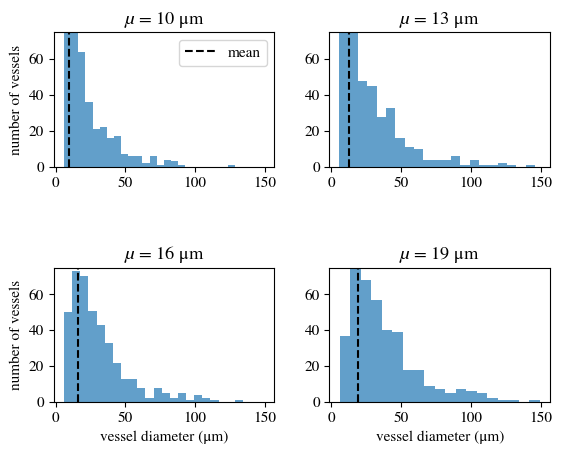

The script that saved this image: (Note: this script raises an exception after producing the figure.)
#!/usr/bin/env python3
# -*- coding: utf-8 -*-
"""
Created on Mon Aug  8 11:46:49 2022

@author: Vedang Narain (vedang.narain@msdtc.ox.ac.uk)

Generate truncated normal and log normal distributions for Voronoi vessel radii.

The minimum is set by the radius of an RBC. The max. is set by the length of 
the vessels in the network.

Tested in Python 3.7.4.

Used to generate figure in Transfer Report.

"""

# Initialise libraries
import errno
import matplotlib.pyplot as plt
import numpy as np
import os, os.path
import scipy.stats as stats

# Set LaTex-style font
from pathlib import Path
import matplotlib
matplotlib.rcParams['mathtext.fontset'] = 'stix'
matplotlib.rcParams['font.family'] = 'STIXGeneral'
matplotlib.rcParams.update({'font.size': 11})

#mu, sigma = 3., 1. # mean and standard deviation
#s = np.random.lognormal(mu, sigma, 1000)
#Display the histogram of the samples, along with the probability density function:
#
#import matplotlib.pyplot as plt
#count, bins, ignored = plt.hist(s, 100, density=True, align='mid')
#x = np.linspace(min(bins), max(bins), 10000)
#pdf = (np.exp(-(np.log(x) - mu)**2 / (2 * sigma**2))
#       / (x * sigma * np.sqrt(2 * np.pi)))
#plt.plot(x, pdf, linewidth=2, color='r')
#plt.axis('tight')
#plt.show()

# Set the default mean, lower bound, upper bound, and number of vessels
#mean = 13
lower_bound, upper_bound = 3, 75

n_vessels = 407
n_inlets = 0

'''
n_inlets = 6
n_outlets = n_inlets-1
n_vessels = 393-(n_inlets+n_outlets)
'''

sigma = 13

# Specify the list of heterogeneities (standard deviations)
#sigma_list = [8, 10, 13, 15]

# Specify the list of means
mean_list = [10, 13, 16, 19]

# =============================================================================
# FUNCTIONS
# =============================================================================

# Define a function to make a directory if needed
def mkdir_p(path):
    try:
        os.makedirs(path)
    except OSError as exc: # Python >2.5
        if exc.errno == errno.EEXIST and os.path.isdir(path):
            pass
        else: raise

# Define a function to safely open a directory to write a file
def safe_open_w(path):
    mkdir_p(os.path.dirname(path))
    return open(path, 'w')
    
# Define a function to add vessel IDs to the radii list    
def add_vessel_ids(radii_list, samples=n_vessels):
    
    # Generate vessel IDs
    vessel_ids = [x for x in range(n_inlets,samples+n_inlets)]
    
    # Add IDs to radii list
    radii_id_list = np.matrix.transpose(np.vstack([vessel_ids, radii_list]))
    
    return(radii_id_list)
    
# Define a function to generate a log normal distribution
def generate_log_normal_distribution(mu, lower=lower_bound, upper=upper_bound, sigma=sigma, samples=n_vessels, add_ids=False):
        
    # Convert the desired mean to log normal mean
    log_mu = (2*np.log(mu)) - (0.5*np.log((sigma**2)+(mu**2)))
#        print(log_mu)
    
    # Convert the desired SD to log normal SD
    log_sigma = np.sqrt((-2*np.log(mu)) + np.log((sigma**2)+(mu**2)))
#        print(log_sigma)

    # Draw samples for all the non-inlet/outlet vessel radii
    radii_list = np.random.lognormal(log_mu, log_sigma, samples)

    # Replace values that exceed the upper and lower bounds
    for i in range(len(radii_list)):
        while radii_list[i]<lower or radii_list[i]>upper:    
                radii_list[i] = np.random.lognormal(log_mu, log_sigma, 1)

    # Check if bounds are exceeded in list
    if min(radii_list)<lower and max(radii_list)>upper:
            print('ERROR: BOUNDS EXCEEDED')

    # Round off values to five decimal places
    radii_list = np.around(radii_list, decimals=5)

    # Add vessel IDs
    if add_ids==True:
        radii_list = add_vessel_ids(radii_list)
    
    # Return the list of radii
    return(radii_list)
    
#'''
# Set the figure layout
fig, axs = plt.subplots(nrows=2, ncols=2, sharex=True)
fig.subplots_adjust(hspace = 0.75, wspace=.25)
#plt.suptitle('Voronoi Network Vessel Radius Distribution (μ = ' + str(mean) + ' μm, n_vessels = ' + str(n_vessels) + ', min = ' + str(lower_bound) + ' μm, max = ' + str(upper_bound) + ' μm)')

# Plot the stats
axs = axs.ravel()
for i in range(len(mean_list)):
    distribution = generate_log_normal_distribution(mean_list[i], add_ids=False)
    print(np.mean(distribution))
    # write to file here (beta_i/selection_y). Actually make plot function inside and generate outside.
    n, bins, patches = axs[i].hist(x=distribution*2, bins='auto', alpha=0.7)
    if i==0 or i==2:
        axs[i].set_ylabel('number of vessels') 
    if i==2 or i==3:
        axs[i].set_xlabel('vessel diameter (μm)')    
#    print(np.mean(distribution))
#    print(np.min(distribution), np.max(distribution))
#    axs[i].legend()
#    axs[i].grid()
    axs[i].title.set_text('${µ}$ = ' + str(mean_list[i]) + ' μm')
    axs[i].tick_params(labelbottom=True)
    axs[i].axvline(mean_list[i], c='black', ls='--', label='mean')
    axs[i].set_ylim(0, 75)
    if i==0:
        axs[i].legend()
plt.show()
#'''

#'''
# Write 100 radii lists for each mean value
form = "%.5f \n"
for mu_number in mean_list:
    for list_number in range(1,101):
        id_name = '/home/narain/Chaste/projects/MicrovesselChaste/test/simulation/flow/100SeedPoints/square_voronoi_radius_log_normal_distribution/mu_' + str(mu_number) + '/id_list_' + str(list_number) + '.txt'
        radii_name = '/home/narain/Chaste/projects/MicrovesselChaste/test/simulation/flow/100SeedPoints/square_voronoi_radius_log_normal_distribution/mu_' + str(mu_number) + '/radii_list_' + str(list_number) + '.txt'
        composite_list = generate_log_normal_distribution(mu_number, add_ids=True)  
        sorted_composite_list = composite_list
        sorted_id_list = sorted_composite_list[:,0]
        sorted_radii_list = sorted_composite_list[:,1]
        with safe_open_w(id_name) as i_f:
#            for i in range(len(radii_list)):
#                vector = 
            np.savetxt(id_name, sorted_id_list, fmt='%i')
        with safe_open_w(radii_name) as r_f:
#            for i in range(len(radii_list)):
#                vector = 
            np.savetxt(radii_name, sorted_radii_list, fmt='%1.5f')
            
# Save image
file_path = Path('/home/narain/Chaste/projects/MicrovesselChaste/test/simulation/flow/100SeedPoints/square_voronoi_radius_log_normal_distribution/voronoi_radius_log_normal_distribution.svg').expanduser()
fig.savefig(file_path, dpi=500)
file_path = Path('/home/narain/Chaste/projects/MicrovesselChaste/test/simulation/flow/100SeedPoints/square_voronoi_radius_log_normal_distribution/voronoi_radius_log_normal_distribution.png').expanduser()
fig.savefig(file_path, dpi=500)
#'''
                    
